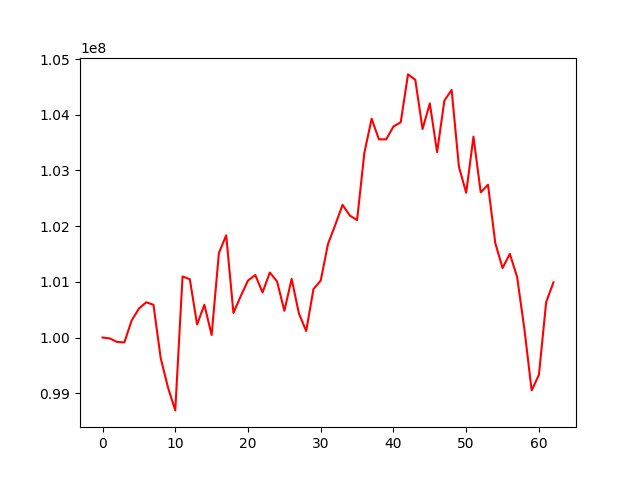

Values plotted in this chart, from the file beside it:
, 0
0, 100000000
1, 99983645
2, 99920070
3, 99912754
4, 100306106
5, 100518948
6, 100632696
7, 100587897
8, 99627770
9, 99101082
10, 98691125
11, 101096157
12, 101047560
13, 100234384
14, 100589090
15, 100045733
16, 101518555
17, 101836112
18, 100440606
19, 100744025
20, 101022829
21, 101122379
22, 100808743
23, 101167355
24, 101006432
25, 100480072
26, 101053132
27, 100432099
28, 100116873
29, 100868568
30, 101024118
31, 101681002
32, 102023238
33, 102382692
34, 102189955
35, 102109156
36, 103317635
37, 103929878
38, 103558788
39, 103559255
40, 103789614
41, 103865878
42, 104725605
43, 104629199
44, 103744543
45, 104205219
46, 103328799
47, 104254778
48, 104446885
49, 103066899
50, 102598573
51, 103607350
52, 102606680
53, 102744354
54, 101696901
55, 101247301
56, 101503101
57, 101089008
58, 100155908
59, 99051299
... 3 more rows
